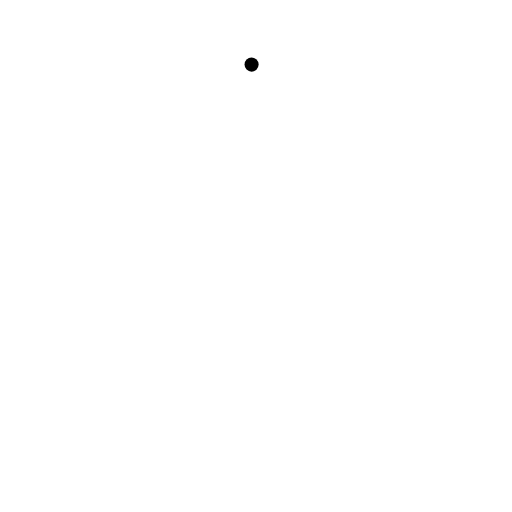
t = 0.00 s
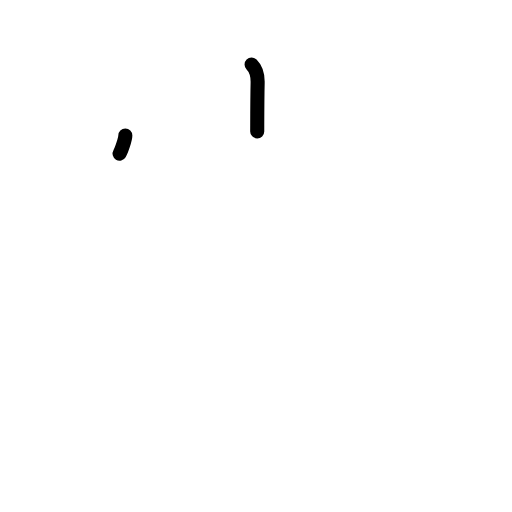
t = 1.25 s
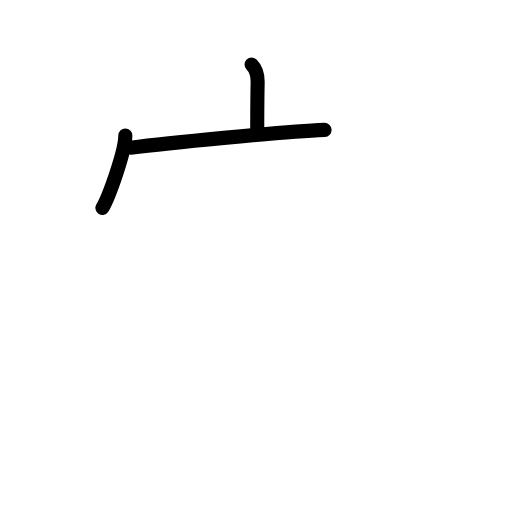
t = 2.38 s
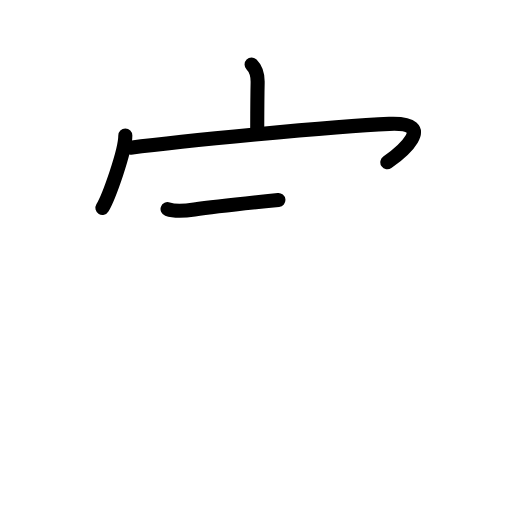
t = 3.58 s
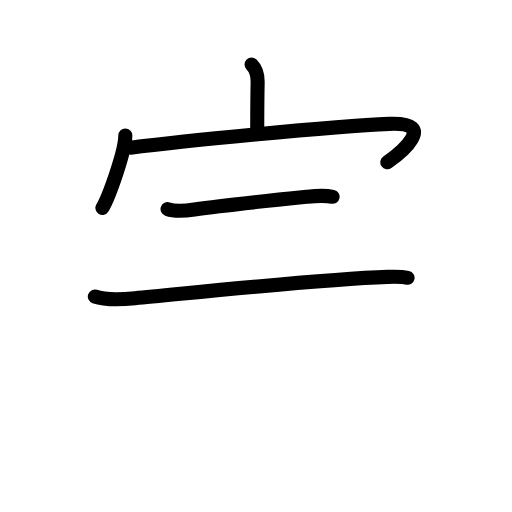
t = 4.83 s
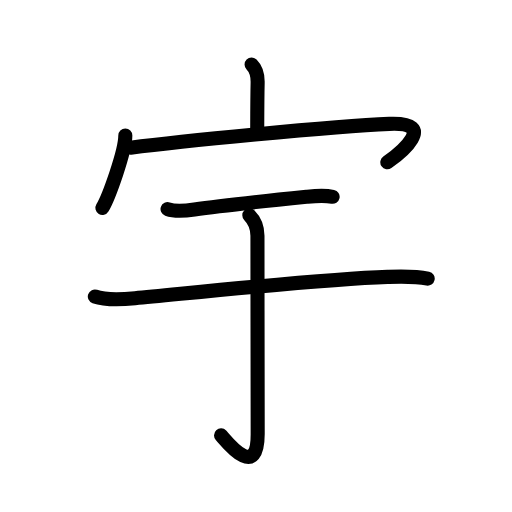
t = 6.00 s

The animated SVG that drew these frames (rendered in a browser with its animation timeline set to each time). Animation: 19 SMIL elements (animate=19); one cycle of 6.00 s.

<?xml version="1.0" encoding="UTF-8"?>
<!--
AniKanjiVG is licensed by CC-BY-SA Paul C. Sommerhoff (https://bitbucket.org/sommerhoff/anikanjivg).
AniKanjiVG uses KanjiVG which is licensed by CC-BY-SA Ulrich Apel (http://kanjivg.tagaini.net).
See also http://creativecommons.org/licenses/by-sa/3.0/
-->
<svg xmlns:kvg='http://kanjivg.tagaini.net' xmlns='http://www.w3.org/2000/svg' width='109' height='109' viewBox='0 0 109 109' style='fill:none;stroke:#000000;stroke-width:3;stroke-linecap:round;stroke-linejoin:round;' id="kvg:kanji_05b87"><g id="kvg:05b87" kvg:element="宇"><g id="kvg:05b87-g1" kvg:element="宀" kvg:position="top" kvg:radical="general"><path id="kvg:05b87-s1" kvg:type="㇑a" d="M53.56,13.75c1.03,1.03,1.31,2.73,1.29,3.82c-0.08,3.43-0.08,7.27-0.09,10.4"><animate attributeName="d" begin="0.0s" dur="0.5s" from="M53.56,13.75C53.56,13.75,53.56,13.75,53.56,13.75" to="M53.56,13.75c1.03,1.03,1.31,2.73,1.29,3.82" />
<animate attributeName="d" begin="0.5s" dur="0.5s" from="M53.56,13.75c1.03,1.03,1.31,2.73,1.29,3.82c0,0,0,0,0,0,0" to="M53.56,13.75c1.03,1.03,1.31,2.73,1.29,3.82c-0.08,3.43-0.08,7.27-0.09,10.4" />
</path>
<g id="kvg:05b87-g2" kvg:element="冖"><path id="kvg:05b87-s2" kvg:type="㇔" d="M26.68,28.85c0,3.36-3.53,13.16-4.88,15.4"><animate attributeName="d" begin="1.0s" dur="1.0s" from="M26.68,28.85C26.68,28.85,26.68,28.85,26.68,28.85" to="M26.68,28.85c0,3.36-3.53,13.16-4.88,15.4" />
<animate attributeName="d" begin="0s" dur="1.0s" from="M-100,-100" to="M-100,-100" />
</path>
<path id="kvg:05b87-s3" kvg:type="㇖b" d="M27.79,31.45c9.46-1.2,42.83-4.57,55.07-5.07c10.62-0.43,2.25,6.31-0.4,8.17"><animate attributeName="d" begin="2.0s" dur="0.5s" from="M27.79,31.45C27.79,31.45,27.79,31.45,27.79,31.45" to="M27.79,31.45c9.46-1.2,42.83-4.57,55.07-5.07" />
<animate attributeName="d" begin="2.5s" dur="0.5s" from="M27.79,31.45c9.46-1.2,42.83-4.57,55.07-5.07c0,0,0,0,0,0,0" to="M27.79,31.45c9.46-1.2,42.83-4.57,55.07-5.07c10.62-0.43,2.25,6.31-0.4,8.17" />
<animate attributeName="d" begin="0s" dur="2.0s" from="M-100,-100" to="M-100,-100" />
</path>
</g>
</g>
<g id="kvg:05b87-g3" kvg:element="于" kvg:position="bottom" kvg:phon="于"><g id="kvg:05b87-g4" kvg:element="二"><g id="kvg:05b87-g5" kvg:position="top"><path id="kvg:05b87-s4" kvg:type="㇐" d="M35.67,44.5c1.65,0.59,4.01,0.34,5.72,0.09c5.4-0.79,16.58-1.96,23.87-2.7c1.89-0.19,3.68-0.39,5.55,0.01"><animate attributeName="d" begin="3.0s" dur="0.3333333333333333s" from="M35.67,44.5C35.67,44.5,35.67,44.5,35.67,44.5" to="M35.67,44.5c1.65,0.59,4.01,0.34,5.72,0.09" />
<animate attributeName="d" begin="3.3333333333333335s" dur="0.3333333333333333s" from="M35.67,44.5c1.65,0.59,4.01,0.34,5.72,0.09c0,0,0,0,0,0,0" to="M35.67,44.5c1.65,0.59,4.01,0.34,5.72,0.09c5.4-0.79,16.58-1.96,23.87-2.7" />
<animate attributeName="d" begin="3.6666666666666665s" dur="0.3333333333333333s" from="M35.67,44.5c1.65,0.59,4.01,0.34,5.72,0.09c5.4-0.79,16.58-1.96,23.87-2.7c0,0,0,0,0,0,0" to="M35.67,44.5c1.65,0.59,4.01,0.34,5.72,0.09c5.4-0.79,16.58-1.96,23.87-2.7c1.89-0.19,3.68-0.39,5.55,0.01" />
<animate attributeName="d" begin="0s" dur="3.0s" from="M-100,-100" to="M-100,-100" />
</path>
</g>
<g id="kvg:05b87-g6" kvg:position="bottom"><path id="kvg:05b87-s5" kvg:type="㇐" d="M20.19,63.12c2.51,0.88,5.97,0.61,8.56,0.37c11.84-1.09,39.51-4.06,53.75-4.54c2.85-0.1,5.75-0.22,8.55,0.37"><animate attributeName="d" begin="4.0s" dur="0.3333333333333333s" from="M20.19,63.12C20.19,63.12,20.19,63.12,20.19,63.12" to="M20.19,63.12c2.51,0.88,5.97,0.61,8.56,0.37" />
<animate attributeName="d" begin="4.333333333333333s" dur="0.3333333333333333s" from="M20.19,63.12c2.51,0.88,5.97,0.61,8.56,0.37c0,0,0,0,0,0,0" to="M20.19,63.12c2.51,0.88,5.97,0.61,8.56,0.37c11.84-1.09,39.51-4.06,53.75-4.54" />
<animate attributeName="d" begin="4.666666666666667s" dur="0.3333333333333333s" from="M20.19,63.12c2.51,0.88,5.97,0.61,8.56,0.37c11.84-1.09,39.51-4.06,53.75-4.54c0,0,0,0,0,0,0" to="M20.19,63.12c2.51,0.88,5.97,0.61,8.56,0.37c11.84-1.09,39.51-4.06,53.75-4.54c2.85-0.1,5.75-0.22,8.55,0.37" />
<animate attributeName="d" begin="0s" dur="4.0s" from="M-100,-100" to="M-100,-100" />
</path>
</g>
</g>
<g id="kvg:05b87-g7" kvg:element="亅"><path id="kvg:05b87-s6" kvg:type="㇚" d="M53.08,45.83c1.11,1.11,1.73,2.79,1.73,4.38c0,14.24,0.05,37.36,0.05,42.21c0,10.26-6.92,1.2-7.8,0.27"><animate attributeName="d" begin="5.0s" dur="0.3333333333333333s" from="M53.08,45.83C53.08,45.83,53.08,45.83,53.08,45.83" to="M53.08,45.83c1.11,1.11,1.73,2.79,1.73,4.38" />
<animate attributeName="d" begin="5.333333333333333s" dur="0.3333333333333333s" from="M53.08,45.83c1.11,1.11,1.73,2.79,1.73,4.38c0,0,0,0,0,0,0" to="M53.08,45.83c1.11,1.11,1.73,2.79,1.73,4.38c0,14.24,0.05,37.36,0.05,42.21" />
<animate attributeName="d" begin="5.666666666666667s" dur="0.3333333333333333s" from="M53.08,45.83c1.11,1.11,1.73,2.79,1.73,4.38c0,14.24,0.05,37.36,0.05,42.21c0,0,0,0,0,0,0" to="M53.08,45.83c1.11,1.11,1.73,2.79,1.73,4.38c0,14.24,0.05,37.36,0.05,42.21c0,10.26-6.92,1.2-7.8,0.27" />
<animate attributeName="d" begin="0s" dur="5.0s" from="M-100,-100" to="M-100,-100" />
</path>
</g>
</g>
</g>
</svg>
